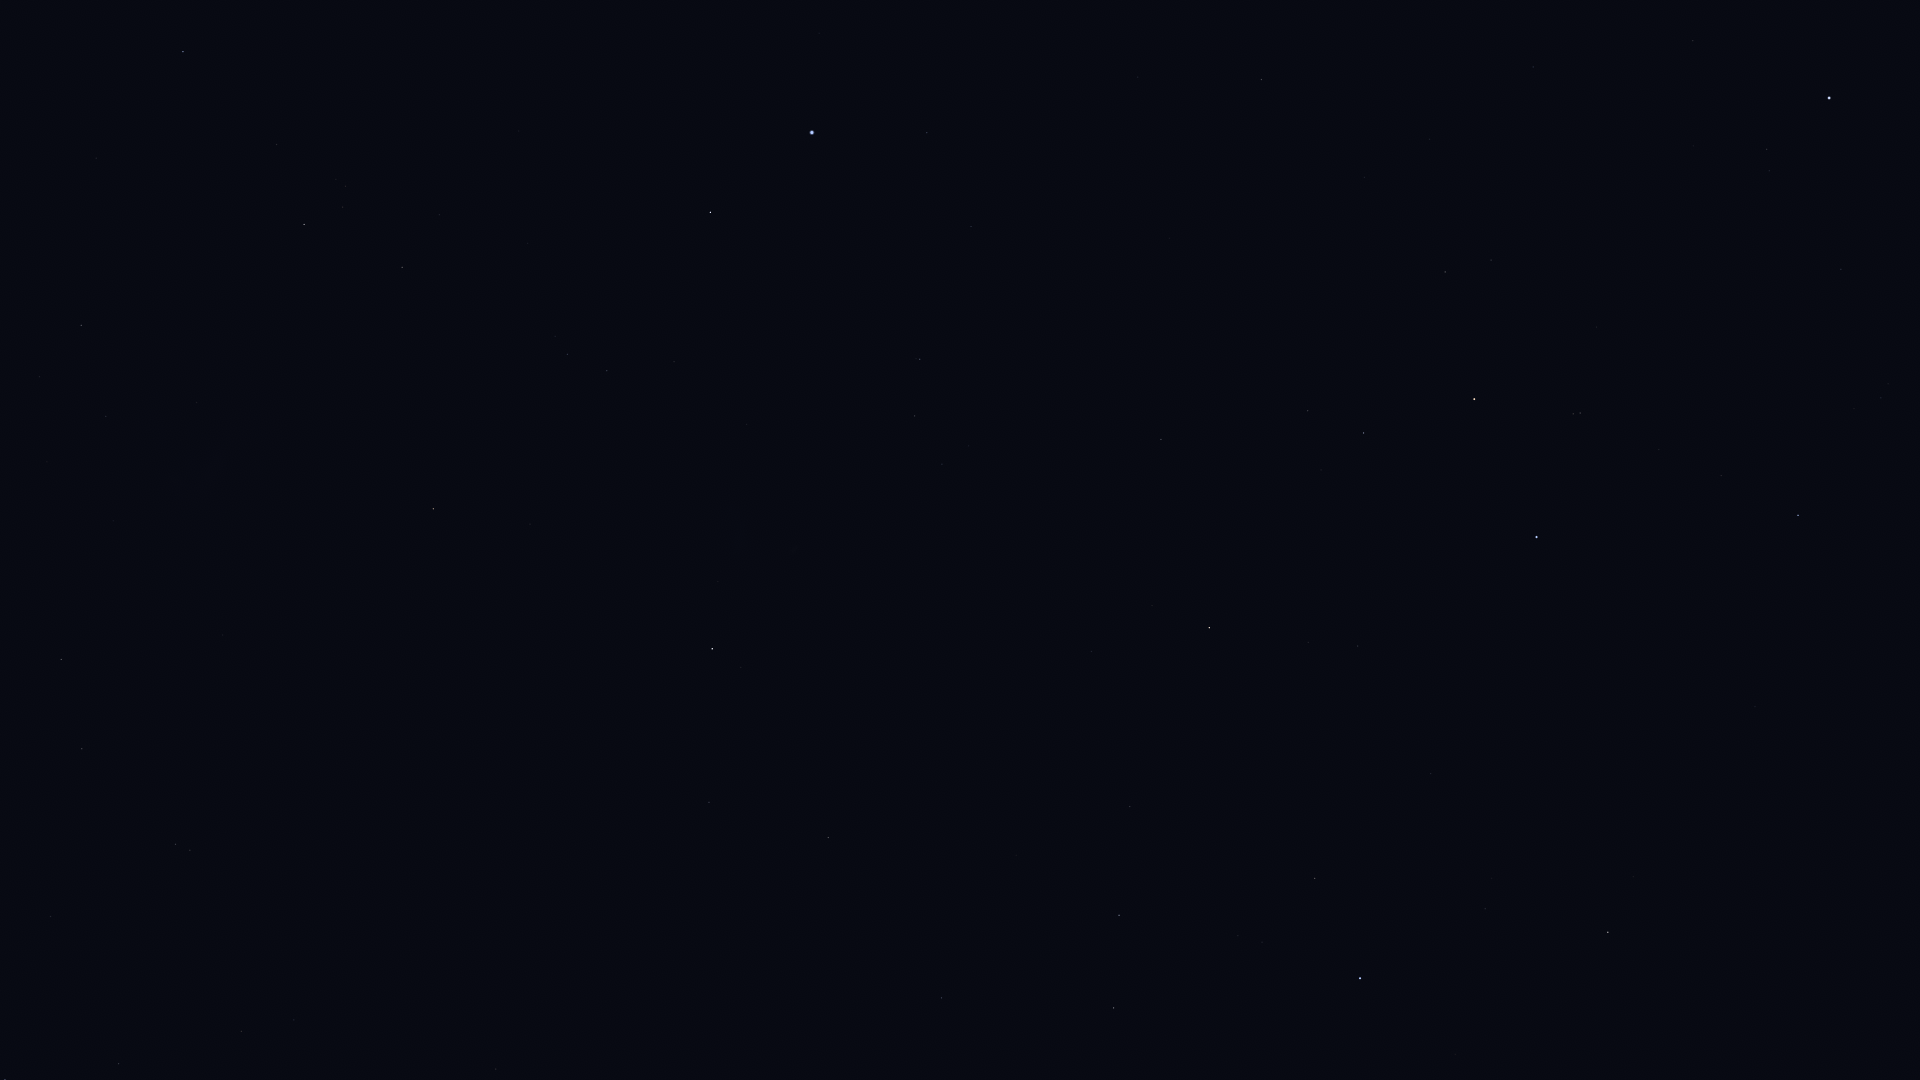

Values plotted in this chart, from the file beside it:
Star_ID, Name, X, Y
765, HIP 765, 1261, 80
1599, HIP 1599, 915, 416
2021, HIP 2021, 712, 649
2484, HIP 2484, 920, 359
5348, Wurren, 927, 133
5529, Emiw, 788, 370
7588, Achernar, 812, 133
9236, HIP 9236, 710, 212
11001, HIP 11001, 607, 371
12394, HIP 12394, 567, 354
12484, HIP 12484, 613, 5
14240, HIP 14240, 519, 131
17440, HIP 17440, 402, 267
17678, HIP 17678, 433, 509
18597, HIP 18597, 346, 186
19780, HIP 19780, 304, 224
19921, HIP 19921, 277, 144
21281, HIP 21281, 183, 52
21949, HIP 21949, 306, 458
25918, HIP 25918, 298, 625
26069, HIP 26069, 81, 325
26380, Bubup, 249, 575
27100, HIP 27100, 106, 416
27890, HIP 27890, 40, 377
34481, HIP 34481, 61, 659
37284, Ceibo, 226, 800
37504, HIP 37504, 82, 749
40702, HIP 40702, 176, 844
51839, HIP 51839, 241, 1031
109268, Alnair, 1537, 537
70638, HIP 70638, 496, 1069
71680, Men, 301, 542
98495, HIP 98495, 941, 998
99240, HIP 99240, 1114, 1008
100751, Peacock, 1360, 978
102395, HIP 102395, 1119, 915
103227, HIP 103227, 1315, 878
104382, Polaris Australis, 542, 903
105319, HIP 105319, 1431, 774
105858, HIP 105858, 1130, 807
107089, HIP 107089, 828, 838
108085, Aldhanab, 1798, 515
108375, Itonda, 1782, 502
109111, HIP 109111, 1721, 476
109422, HIP 109422, 1888, 384
110130, HIP 110130, 1209, 628
110997, HIP 110997, 1580, 413
112122, Tiaki, 1474, 399
112405, HIP 112405, 709, 802
112623, HIP 112623, 1364, 433
113246, HIP 113246, 1767, 149
113368, Fomalhaut, 1829, 98
113638, HIP 113638, 1308, 411
114131, HIP 114131, 1491, 260
114421, HIP 114421, 1445, 272
114996, HIP 114996, 1161, 439
115102, HIP 115102, 1693, 41
116084, Poerava, 1134, 403
116231, HIP 116231, 1533, 67
